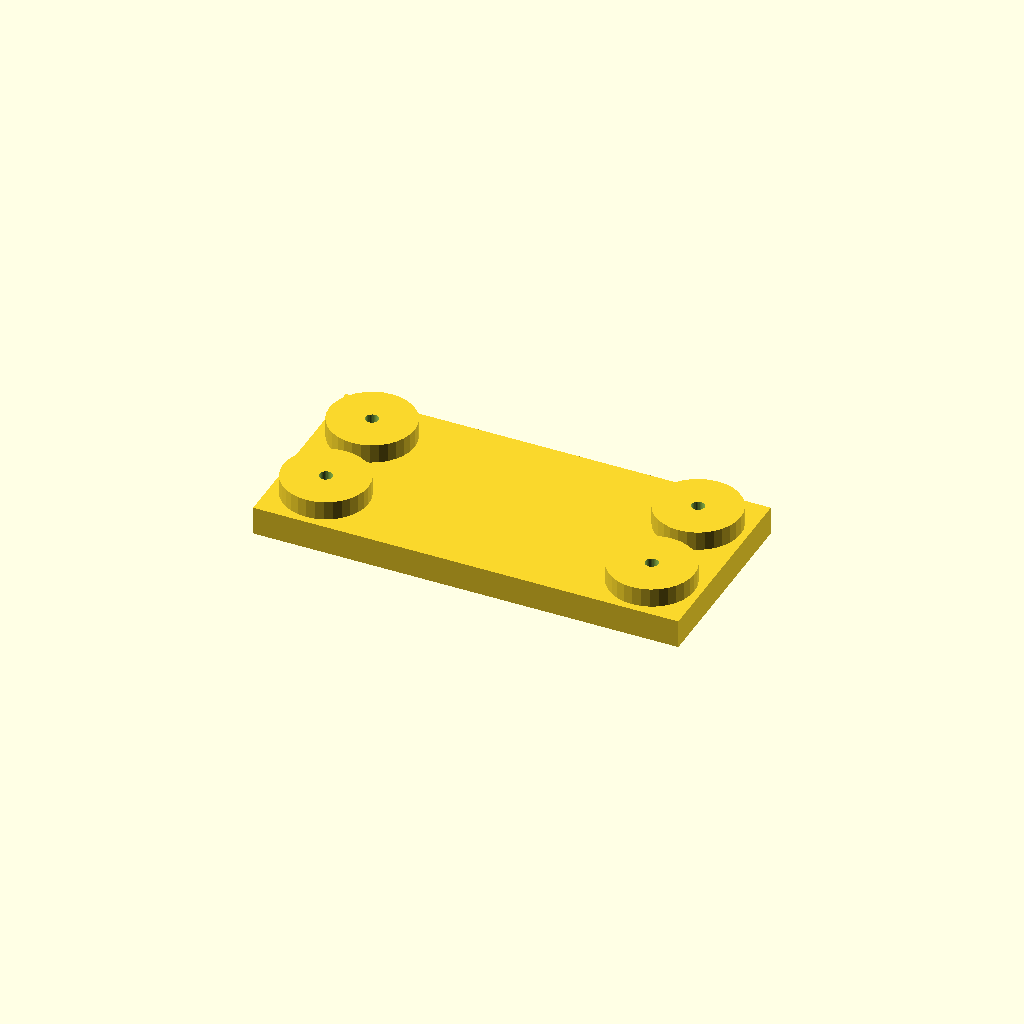
Cell 1: the model at its default parameters.
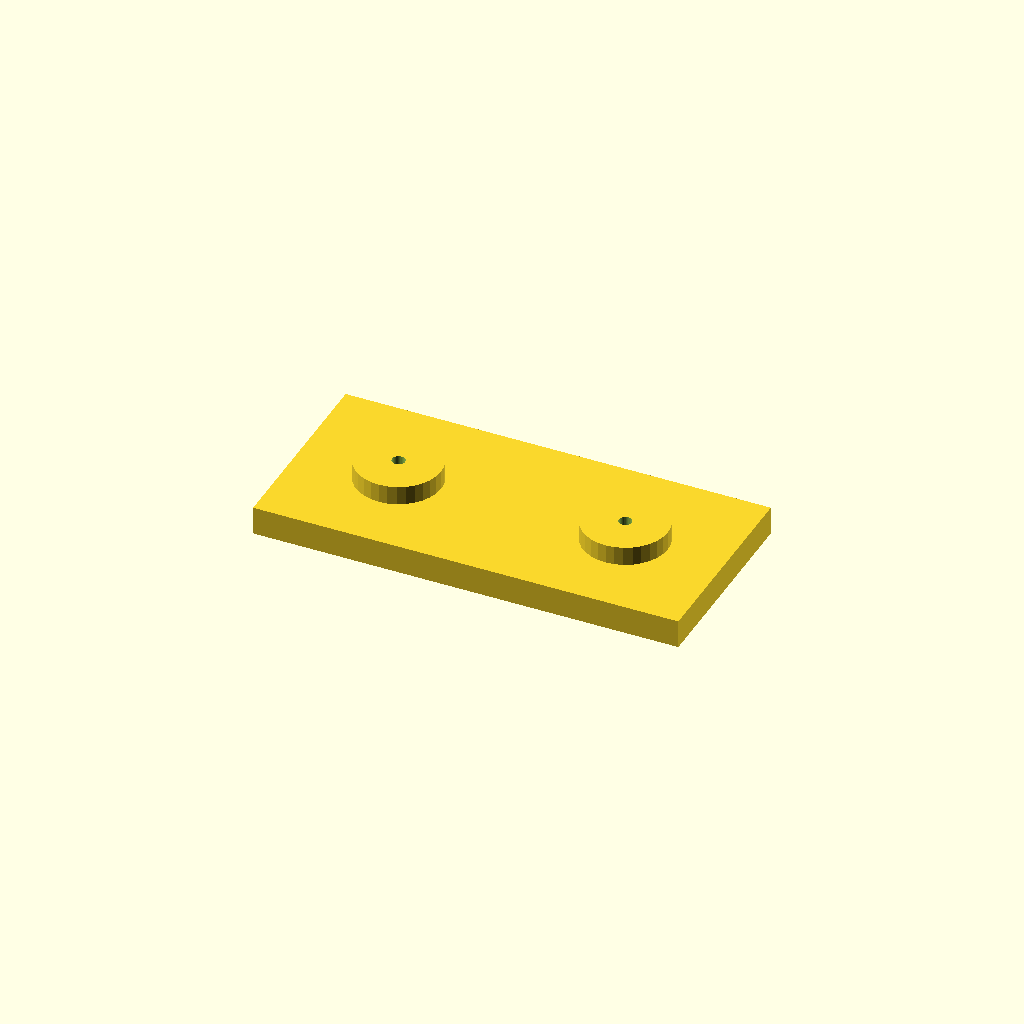
Cell 2: the same model with edge = 42.
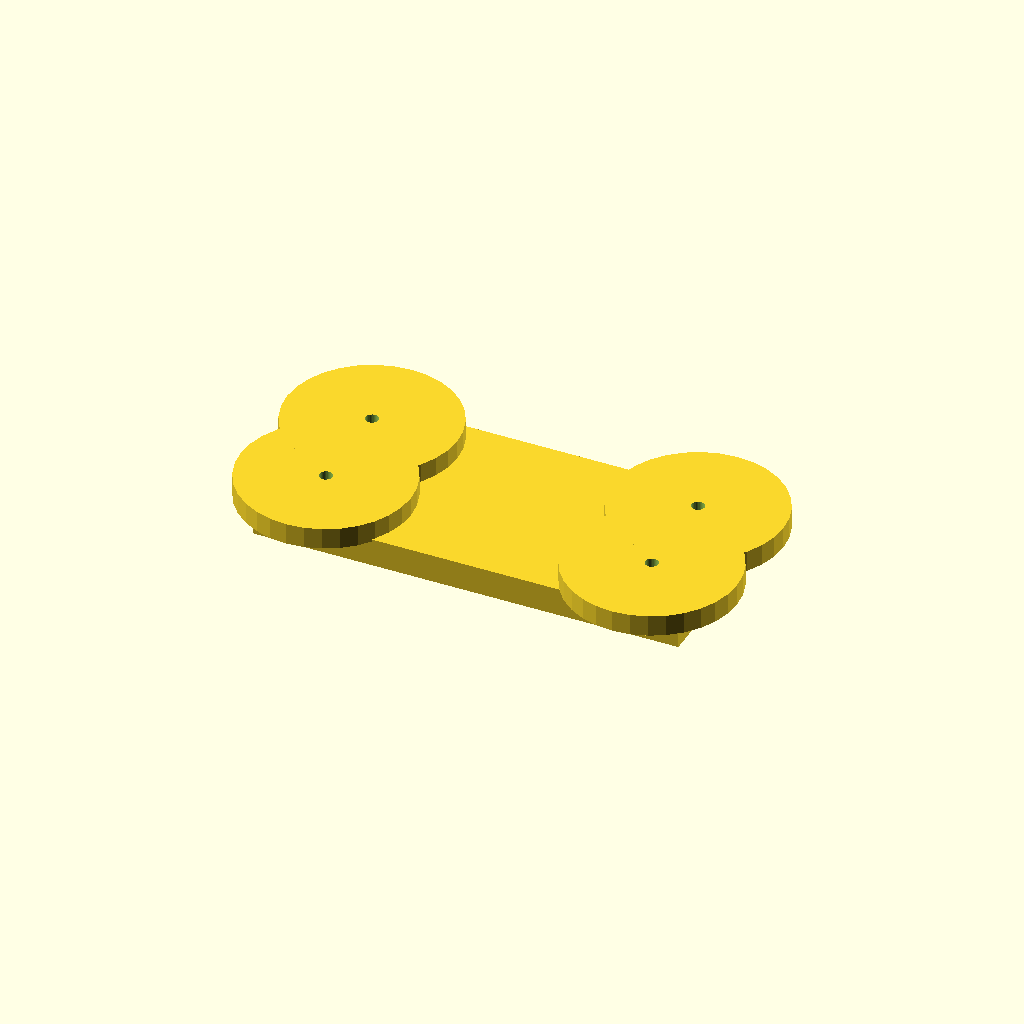
Cell 3: the same model with boss_d = 72.
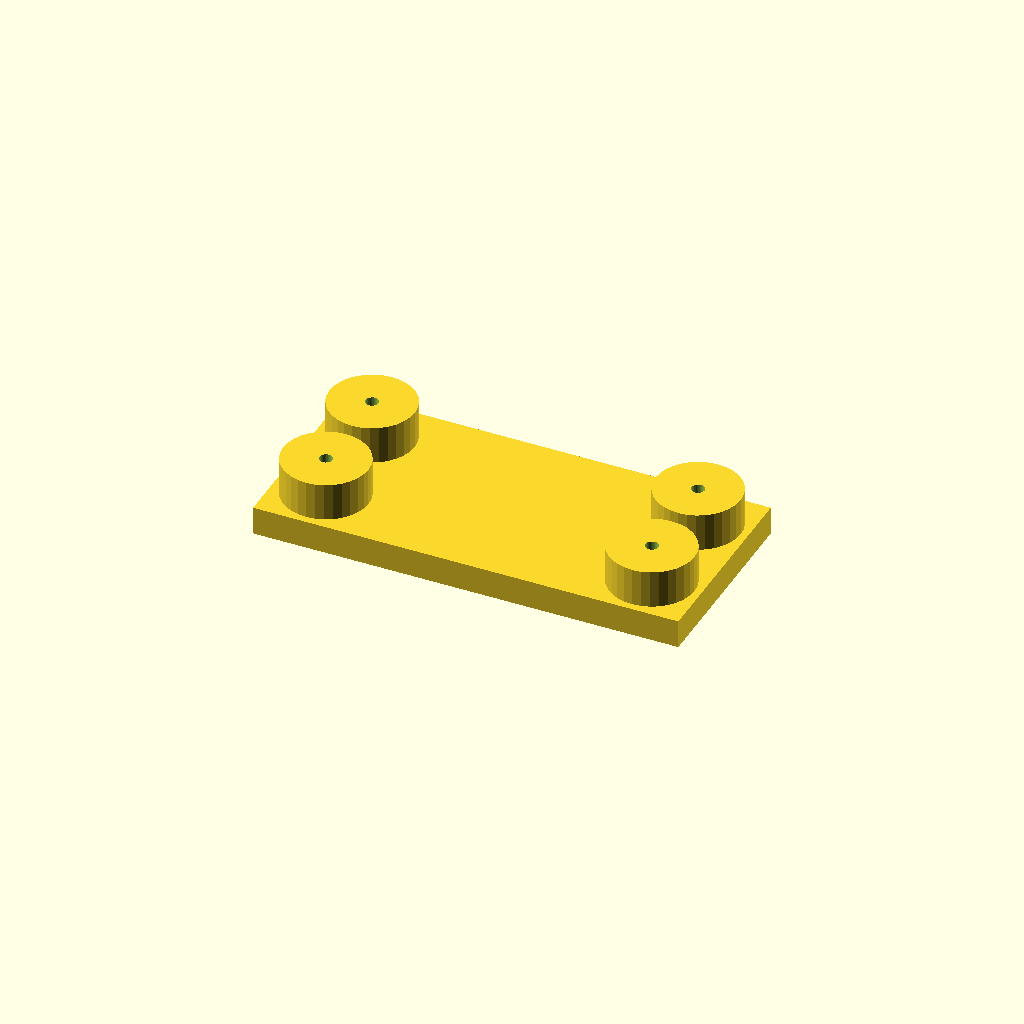
Cell 4 — boss_h set to 16, the other parameters unchanged.
All cells are drawn from one camera (rotation 55°, 0°, 25°, orthographic, colour scheme Cornfield), so only the parameter changes between them.
The OpenSCAD source (optional_data/data/place1/anchorpads/part_0062.scad):
$fn = 32;

// ----------------------------------------------------------------------
// Anchor pads 180 x 84 x 20
// four corner bosses with anchor holes
// ----------------------------------------------------------------------

// --- parameters (mm) ---
plate = [180, 84, 12];  // base plate size (x, y, z)
pads = 4;               // boss count, one per corner
edge = 21;              // boss centre offset from the plate edge
boss_d = 36;            // boss diameter
boss_h = 8;             // boss height above the base plate
hole_d = 5.5;           // hole diameter

// --- derived feature positions (mm) ---
height = plate[2] + boss_h;      // = 20   overall height of the part
corner_x = plate[0] / 2 - edge;  // = 69   boss centre X
corner_y = plate[1] / 2 - edge;  // = 21   boss centre Y
feature_centers = [
  [corner_x, corner_y],
  [-corner_x, corner_y],
  [-corner_x, -corner_y],
  [corner_x, -corner_y]
];   // boss centres, anchor holes are drilled there

// base plate, four bosses standing on it, anchor holes all the way through
difference() {
  union() {
    cube(plate, center = true);
    for (centre = feature_centers)
      translate([centre[0], centre[1], plate[2] / 2 - 1])
        cylinder(d = boss_d, h = boss_h + 1);
  }
  for (centre = feature_centers)
    translate([centre[0], centre[1], -height])
      cylinder(d = hole_d, h = 2 * height + 2);  // through boss and plate
}
Customizer parameters (derived from the source; name, type, default, range or options):
plate: vector, default [180, 84, 12]
pads: number, default 4
edge: number, default 21
boss_d: number, default 36
boss_h: number, default 8
hole_d: number, default 5.5
